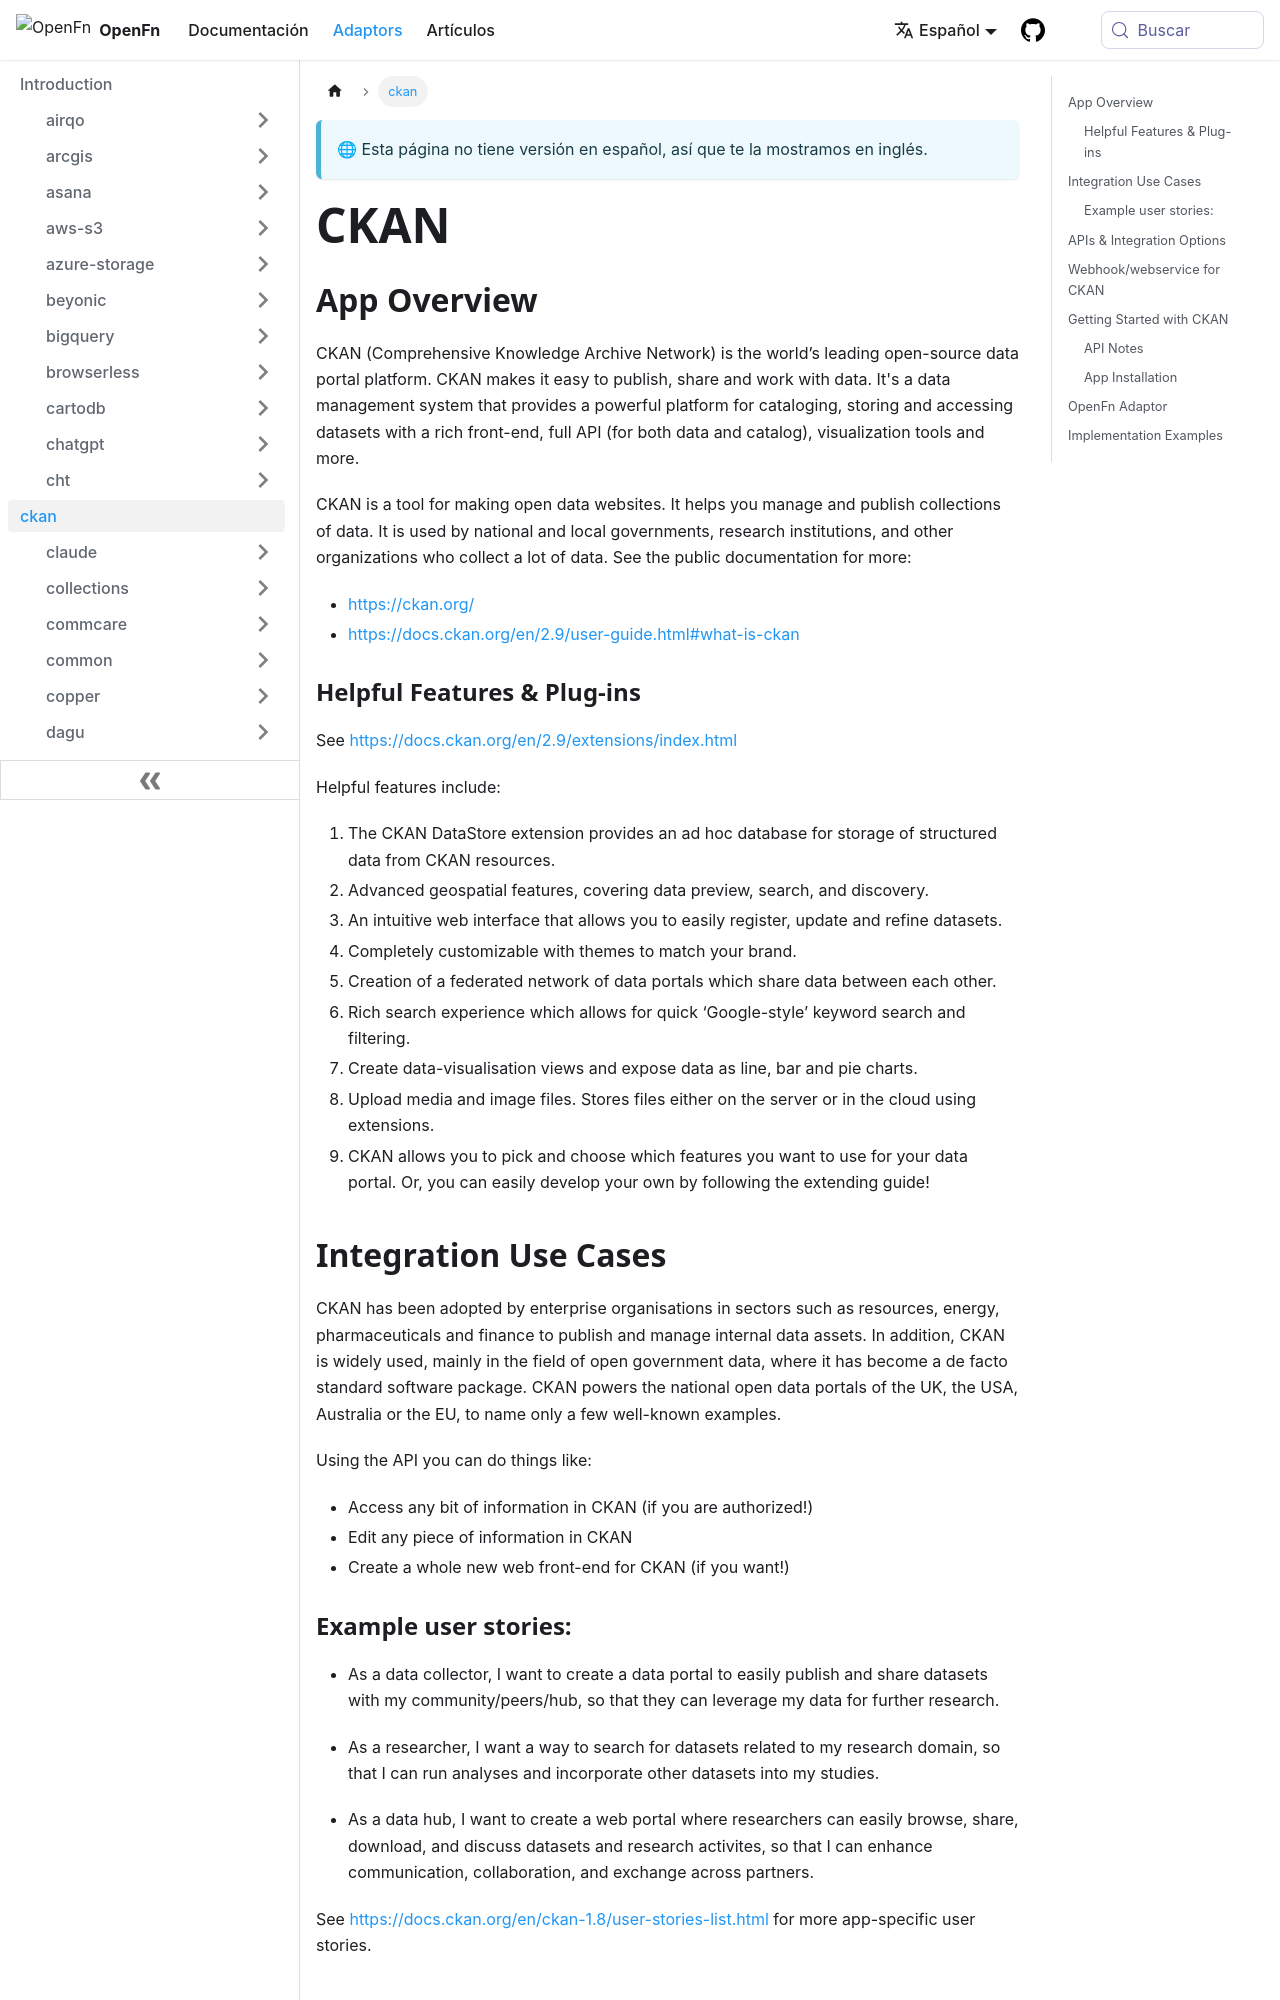

repository: OpenFn/docs · page: es/adaptors/ckan.html · generator: docusaurus

---
title: CKAN
---

## App Overview

CKAN (Comprehensive Knowledge Archive Network) is the world’s leading
open-source data portal platform. CKAN makes it easy to publish, share and work
with data. It's a data management system that provides a powerful platform for
cataloging, storing and accessing datasets with a rich front-end, full API (for
both data and catalog), visualization tools and more.

CKAN is a tool for making open data websites. It helps you manage and publish
collections of data. It is used by national and local governments, research
institutions, and other organizations who collect a lot of data. See the public
documentation for more:

- https://ckan.org/
- https://docs.ckan.org/en/2.9/user-guide.html#what-is-ckan

### Helpful Features & Plug-ins

See
[https://docs.ckan.org/en/2.9/extensions/index.html](https://docs.ckan.org/en/2.9/extensions/index.html)

Helpful features include:

1. The CKAN DataStore extension provides an ad hoc database for storage of
   structured data from CKAN resources.
2. Advanced geospatial features, covering data preview, search, and discovery.
3. An intuitive web interface that allows you to easily register, update and
   refine datasets.
4. Completely customizable with themes to match your brand.
5. Creation of a federated network of data portals which share data between each
   other.
6. Rich search experience which allows for quick ‘Google-style’ keyword search
   and filtering.
7. Create data-visualisation views and expose data as line, bar and pie charts.
8. Upload media and image files. Stores files either on the server or in the
   cloud using extensions.
9. CKAN allows you to pick and choose which features you want to use for your
   data portal. Or, you can easily develop your own by following the extending
   guide!

## Integration Use Cases

CKAN has been adopted by enterprise organisations in sectors such as resources,
energy, pharmaceuticals and finance to publish and manage internal data assets.
In addition, CKAN is widely used, mainly in the field of open government data,
where it has become a de facto standard software package. CKAN powers the
national open data portals of the UK, the USA, Australia or the EU, to name only
a few well-known examples.

Using the API you can do things like:

- Access any bit of information in CKAN (if you are authorized!)
- Edit any piece of information in CKAN
- Create a whole new web front-end for CKAN (if you want!)
